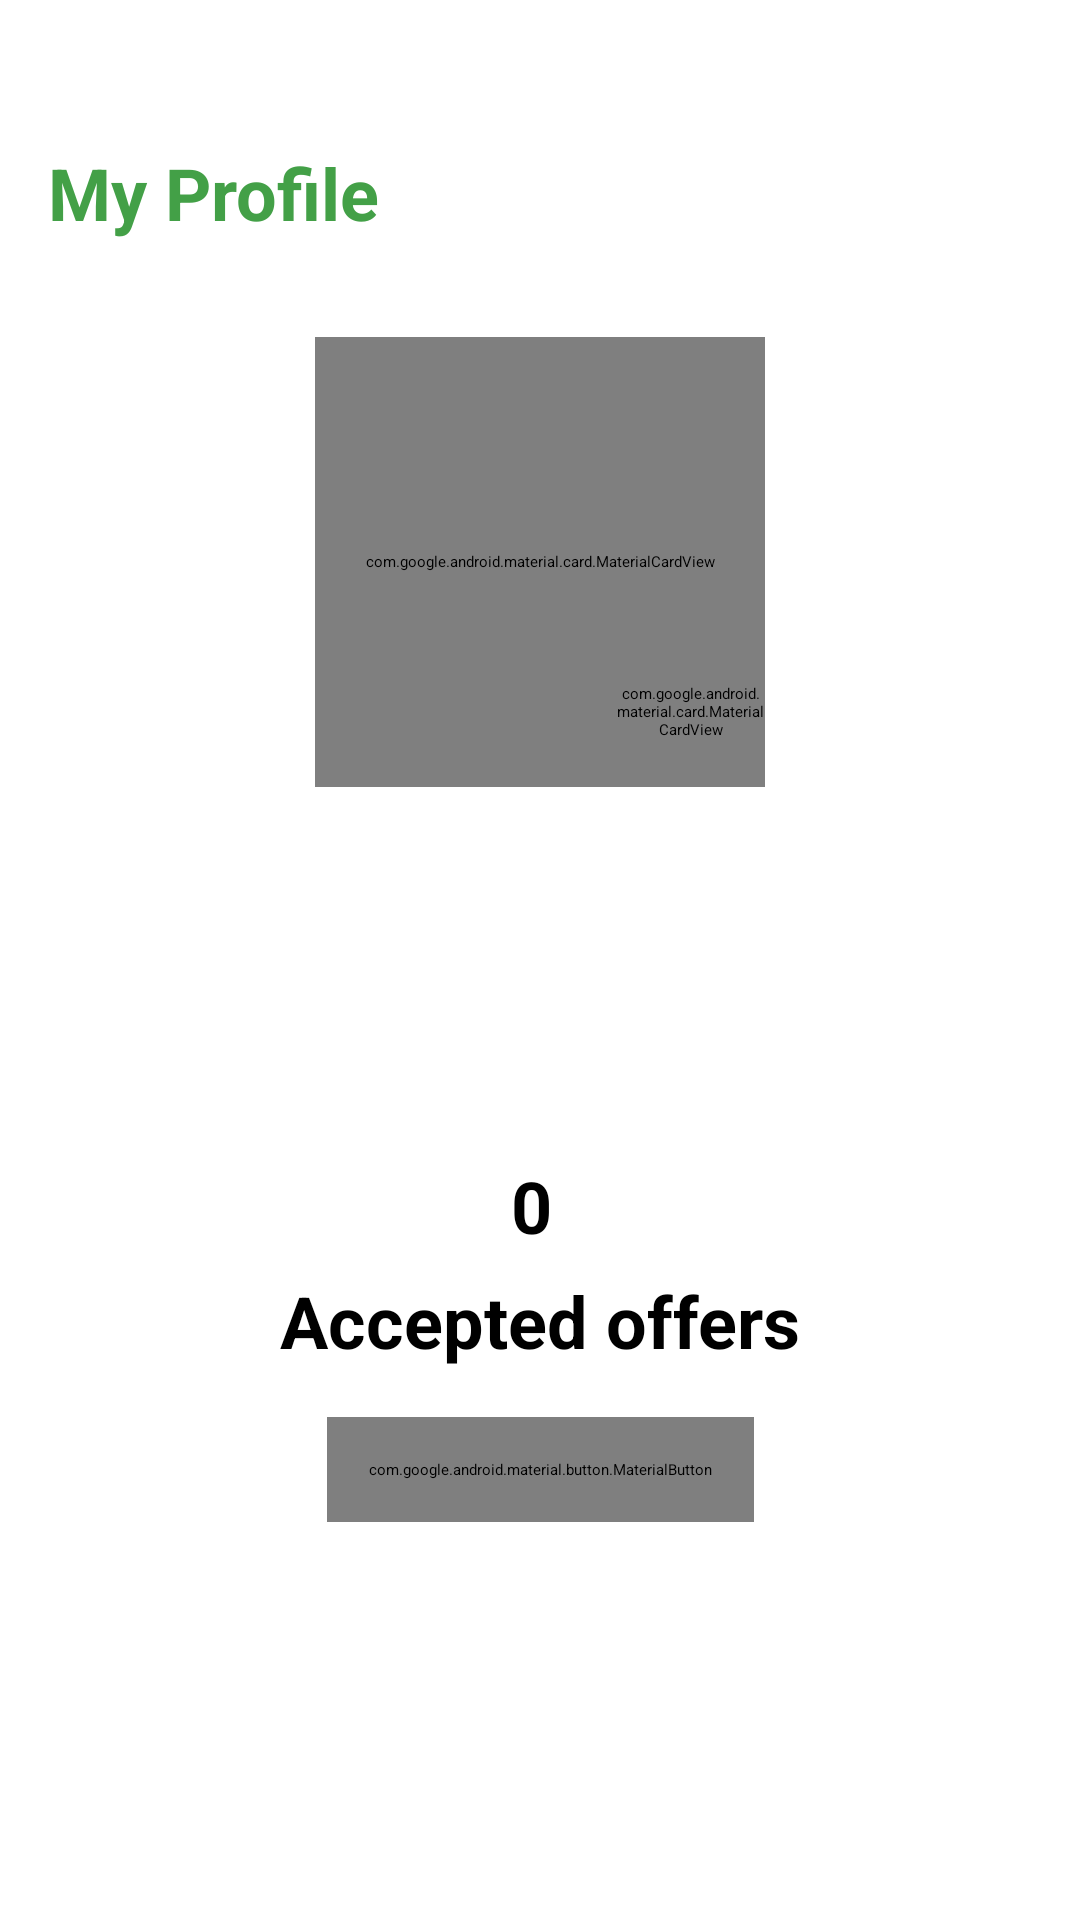

Write the Android layout XML for this screen, with the resource values it uses.
<!-- AndroidManifest.xml: application theme Theme.LauncherTheme -->
<!-- res/layout/fragment_profile.xml -->
<?xml version="1.0" encoding="utf-8"?>
<ScrollView xmlns:android="http://schemas.android.com/apk/res/android"
    xmlns:app="http://schemas.android.com/apk/res-auto"
    xmlns:tools="http://schemas.android.com/tools"
    android:layout_width="match_parent"
    android:layout_height="match_parent">

    <androidx.constraintlayout.widget.ConstraintLayout
        android:layout_width="match_parent"
        android:layout_height="wrap_content"
        android:layout_marginTop="32dp">

        <TextView
            android:id="@+id/my_profile_placeholder"
            android:layout_width="wrap_content"
            android:layout_height="wrap_content"
            android:layout_margin="16dp"
            android:text="@string/my_profile"
            android:textColor="#43A047"
            android:textSize="24sp"
            android:textStyle="bold"
            app:layout_constraintStart_toStartOf="parent"
            app:layout_constraintTop_toTopOf="parent" />

        <androidx.constraintlayout.widget.ConstraintLayout
            android:id="@+id/pp_placeholder"
            android:layout_width="wrap_content"
            android:layout_height="wrap_content"
            app:layout_constraintEnd_toEndOf="parent"
            app:layout_constraintStart_toStartOf="parent"
            app:layout_constraintTop_toBottomOf="@id/my_profile_placeholder">

            <com.google.android.material.card.MaterialCardView
                android:id="@+id/profile_img_card"
                android:layout_width="150dp"
                android:layout_height="150dp"
                android:layout_marginTop="32dp"
                app:cardBackgroundColor="@color/grayer"
                app:cardCornerRadius="75dp"
                app:layout_constraintBottom_toBottomOf="parent"
                app:layout_constraintEnd_toEndOf="parent"
                app:layout_constraintStart_toStartOf="parent"
                app:layout_constraintTop_toTopOf="parent">

                <ImageView
                    android:id="@+id/profile_picture"
                    android:layout_width="match_parent"
                    android:layout_height="match_parent"
                    android:contentDescription="@string/profile_picture"
                    android:scaleType="fitCenter"
                    android:src="@drawable/ic_person" />
            </com.google.android.material.card.MaterialCardView>

            <com.google.android.material.card.MaterialCardView
                android:id="@+id/upload_button"
                android:layout_width="50dp"
                android:layout_height="50dp"
                app:cardBackgroundColor="@color/green"
                app:cardCornerRadius="25dp"
                app:layout_constraintBottom_toBottomOf="@id/profile_img_card"
                app:layout_constraintEnd_toEndOf="parent">

                <ImageView
                    android:layout_width="wrap_content"
                    android:layout_height="wrap_content"
                    android:layout_gravity="center"
                    android:contentDescription="@string/upload_image"
                    android:scaleType="centerCrop"
                    android:src="@drawable/ic_camera" />
            </com.google.android.material.card.MaterialCardView>
        </androidx.constraintlayout.widget.ConstraintLayout>

        <TextView
            android:id="@+id/full_name"
            android:layout_width="wrap_content"
            android:layout_height="wrap_content"
            android:layout_margin="16dp"
            android:textColor="@color/black"
            android:textSize="18sp"
            android:textStyle="bold"
            app:layout_constraintEnd_toEndOf="parent"
            app:layout_constraintStart_toStartOf="parent"
            app:layout_constraintTop_toBottomOf="@id/pp_placeholder"
            tools:text="Samuel L Perry" />

        <TextView
            android:id="@+id/phone_number"
            android:layout_width="wrap_content"
            android:layout_height="wrap_content"
            android:layout_margin="16dp"
            android:drawablePadding="8dp"
            android:gravity="center_vertical"
            android:textColor="@color/green"
            android:textSize="20sp"
            android:textStyle="bold"
            app:drawableStartCompat="@drawable/ic_phone"
            app:layout_constraintEnd_toEndOf="parent"
            app:layout_constraintStart_toStartOf="parent"
            app:layout_constraintTop_toBottomOf="@id/full_name"
            tools:text="+1 532 2124" />

        <androidx.constraintlayout.widget.ConstraintLayout
            android:id="@+id/normal_profile"
            android:layout_width="match_parent"
            android:layout_height="wrap_content"
            app:layout_constraintEnd_toEndOf="parent"
            android:layout_margin="16dp"
            app:layout_constraintStart_toStartOf="parent"
            app:layout_constraintTop_toBottomOf="@id/phone_number">

            <TextView
                android:id="@+id/accepter_offers"
                android:layout_width="200dp"
                android:layout_height="wrap_content"
                android:layout_marginTop="24dp"
                android:gravity="center"
                android:lineSpacingExtra="10dp"
                android:text="@string/accepted_offer"
                android:textSize="24sp"
                android:textStyle="bold"
                app:layout_constraintEnd_toEndOf="parent"
                app:layout_constraintStart_toStartOf="parent"
                app:layout_constraintTop_toTopOf="parent"/>

            <com.google.android.material.button.MaterialButton
                android:id="@+id/switch_mode"
                android:layout_width="wrap_content"
                android:layout_height="wrap_content"
                android:layout_margin="16dp"
                android:padding="14dp"
                android:text="@string/switch_mode"
                android:textAllCaps="false"
                android:textSize="18sp"
                app:cornerRadius="30dp"
                app:layout_constraintEnd_toEndOf="parent"
                app:layout_constraintStart_toStartOf="parent"
                app:layout_constraintTop_toBottomOf="@id/accepter_offers" />
        </androidx.constraintlayout.widget.ConstraintLayout>
        <androidx.constraintlayout.widget.ConstraintLayout
            android:layout_width="match_parent"
            android:layout_height="wrap_content"
            app:layout_constraintEnd_toEndOf="parent"
            android:layout_margin="16dp"
            android:visibility="gone"
            android:id="@+id/vendor_profile"
            app:layout_constraintStart_toStartOf="parent"
            app:layout_constraintTop_toBottomOf="@id/phone_number">

            <TextView
                android:id="@+id/desc_placeholder"
                android:layout_width="wrap_content"
                android:layout_height="wrap_content"
                android:text="@string/desc"
                android:textStyle="bold"
                android:textColor="@color/black"
                app:layout_constraintStart_toStartOf="parent"
                app:layout_constraintTop_toTopOf="parent"
                android:textSize="18sp"/>

            <TextView
                android:id="@+id/description"
                android:layout_width="wrap_content"
                android:layout_height="wrap_content"
                tools:text="We do this this this and that"
                android:layout_marginTop="16dp"
                android:textColor="@color/black"
                app:layout_constraintStart_toStartOf="parent"
                app:layout_constraintTop_toBottomOf="@id/desc_placeholder"
                android:textSize="16sp"/>

            <TextView
                android:id="@+id/truck_num_placeholder"
                android:layout_width="wrap_content"
                android:layout_height="wrap_content"
                android:text="@string/truck_num"
                android:textColor="@color/black"
                android:textStyle="bold"
                android:layout_marginTop="16dp"
                app:layout_constraintStart_toStartOf="parent"
                app:layout_constraintTop_toBottomOf="@id/description"
                android:textSize="18sp"/>

            <TextView
                android:id="@+id/truck_num"
                android:layout_width="wrap_content"
                android:layout_height="wrap_content"
                tools:text="TTT465EF"
                android:textStyle="bold"
                android:textColor="@color/green"
                app:layout_constraintEnd_toEndOf="parent"
                app:layout_constraintBottom_toBottomOf="@id/truck_num_placeholder"
                app:layout_constraintTop_toTopOf="@id/truck_num_placeholder"
                android:textSize="16sp"/>

            <TextView
                android:id="@+id/truck_image_placeholder"
                android:layout_width="wrap_content"
                android:layout_height="wrap_content"
                android:text="@string/truck_image"
                android:textColor="@color/black"
                android:textStyle="bold"
                android:layout_marginTop="16dp"
                app:layout_constraintStart_toStartOf="parent"
                app:layout_constraintTop_toBottomOf="@id/truck_num_placeholder"
                android:textSize="18sp"/>

            <com.google.android.material.card.MaterialCardView
                android:id="@+id/image_card"
                android:layout_width="0dp"
                android:layout_height="wrap_content"
                app:cardCornerRadius="20dp"
                app:layout_constraintEnd_toEndOf="parent"
                app:layout_constraintStart_toStartOf="parent"
                app:layout_constraintTop_toBottomOf="@id/truck_image_placeholder"
                app:strokeColor="@color/grayer">

                <ImageView
                    android:id="@+id/truck_image"
                    android:layout_width="match_parent"
                    android:layout_height="150dp"
                    android:scaleType="centerCrop"
                    android:src="@drawable/hauling_vehicle" />
            </com.google.android.material.card.MaterialCardView>

        </androidx.constraintlayout.widget.ConstraintLayout>
    </androidx.constraintlayout.widget.ConstraintLayout>
</ScrollView>
<!-- resources referenced by this layout -->
<resources>
  <color name="black">#FF000000</color>
  <color name="grayer">#DADADA</color>
  <color name="green">#3BAE39</color>
  <!-- drawable hauling_vehicle: png bitmap (drawable, 386438 bytes) -->
  <!-- drawable ic_phone (drawable) -->
  <vector xmlns:android="http://schemas.android.com/apk/res/android"
      android:width="15dp"
      android:height="15dp"
      android:viewportWidth="15"
      android:viewportHeight="15">
    <path
        android:pathData="M14.572,10.5993L11.2907,9.1931C11.1506,9.1334 10.9948,9.1208 10.8468,9.1572C10.6989,9.1937 10.5668,9.2772 10.4704,9.3952L9.0173,11.1706C6.7367,10.0954 4.9014,8.2601 3.8262,5.9795L5.6016,4.5264C5.7198,4.4302 5.8035,4.2981 5.84,4.1501C5.8765,4.0021 5.8637,3.8462 5.8037,3.7061L4.3975,0.4248C4.3316,0.2738 4.2151,0.1505 4.068,0.0761C3.9209,0.0018 3.7525,-0.0189 3.5918,0.0176L0.5449,0.7207C0.39,0.7565 0.2518,0.8437 0.1528,0.9682C0.0538,1.0927 -0,1.247 0,1.406C0,8.9206 6.0908,14.9997 13.5938,14.9997C13.7528,14.9998 13.9072,14.946 14.0317,14.847C14.1562,14.7481 14.2435,14.6098 14.2793,14.4548L14.9824,11.4079C15.0187,11.2465 14.9976,11.0774 14.9227,10.9298C14.8478,10.7822 14.7237,10.6654 14.572,10.5993Z"
        android:fillColor="#DADADA"/>
  </vector>
  <string name="accepted_offer"><b color="#000000">0</b> \n<b color="#3BAE39">Accepted offers</b></string>
  <string name="desc">Description</string>
  <string name="my_profile">My Profile</string>
  <string name="profile_picture">Profile Picture</string>
  <string name="switch_mode">Switch to contractor mode</string>
  <string name="truck_image">Truck Image</string>
  <string name="truck_num">Truck Plate Number</string>
  <string name="upload_image">Upload Image</string>
  <style name="Theme.LauncherTheme" parent="Theme.MaterialComponents.DayNight.DarkActionBar">
          
          <item name="colorPrimary">@color/green</item>
          <item name="colorPrimaryVariant">@color/green</item>
          <item name="colorOnPrimary">@color/green</item>
          
          <item name="colorSecondary">@color/green</item>
          <item name="colorSecondaryVariant">@color/green</item>
          <item name="colorOnSecondary">@color/green</item>
          
          <item name="android:statusBarColor" tools:targetApi="l">?attr/colorPrimaryVariant</item>
          
          <item name="android:windowNoTitle">true</item>
          <item name="windowNoTitle">true</item>
  
          <item name="android:windowBackground">@color/green</item>
      </style>
</resources>
